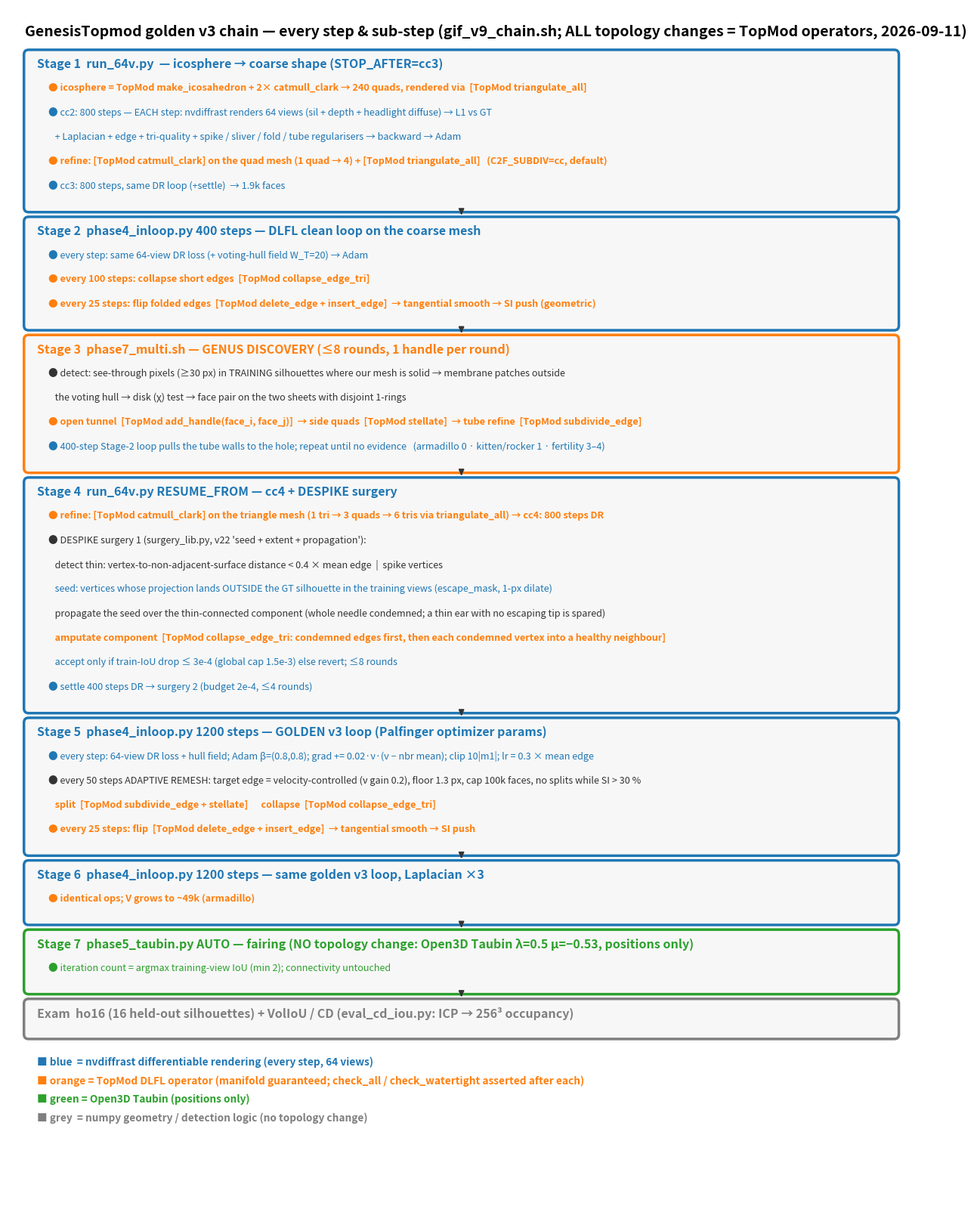

Generate this figure with matplotlib: (Note: this script raises an exception after producing the figure.)
"""Draw results_genus/flow_golden_v3.png (step / sub-step flowchart of the golden v3 chain)."""
import matplotlib; matplotlib.use("Agg")
import matplotlib.pyplot as plt
from matplotlib.patches import FancyBboxPatch
DR="#1f77b4"; TM="#ff7f0e"; GE="#7f7f7f"; TB="#2ca02c"
stages=[
("Stage 1  run_64v.py  — icosphere → coarse shape (STOP_AFTER=cc3)", DR,[
 ("icosphere = TopMod make_icosahedron + 2× catmull_clark → 240 quads, rendered via  [TopMod triangulate_all]",TM),
 ("cc2: 800 steps — EACH step: nvdiffrast renders 64 views (sil + depth + headlight diffuse) → L1 vs GT",DR),
 ("   + Laplacian + edge + tri-quality + spike / sliver / fold / tube regularisers → backward → Adam",DR),
 ("refine: [TopMod catmull_clark] on the quad mesh (1 quad → 4) + [TopMod triangulate_all]   (C2F_SUBDIV=cc, default)",TM),
 ("cc3: 800 steps, same DR loop (+settle)  → 1.9k faces",DR)]),
("Stage 2  phase4_inloop.py 400 steps — DLFL clean loop on the coarse mesh", DR,[
 ("every step: same 64-view DR loss (+ voting-hull field W_T=20) → Adam",DR),
 ("every 100 steps: collapse short edges  [TopMod collapse_edge_tri]",TM),
 ("every 25 steps: flip folded edges  [TopMod delete_edge + insert_edge]  → tangential smooth → SI push (geometric)",TM)]),
("Stage 3  phase7_multi.sh — GENUS DISCOVERY (≤8 rounds, 1 handle per round)", TM,[
 ("detect: see-through pixels (≥30 px) in TRAINING silhouettes where our mesh is solid → membrane patches outside",GE),
 ("   the voting hull → disk (χ) test → face pair on the two sheets with disjoint 1-rings",GE),
 ("open tunnel  [TopMod add_handle(face_i, face_j)]  → side quads  [TopMod stellate]  → tube refine  [TopMod subdivide_edge]",TM),
 ("400-step Stage-2 loop pulls the tube walls to the hole; repeat until no evidence   (armadillo 0 · kitten/rocker 1 · fertility 3–4)",DR)]),
("Stage 4  run_64v.py RESUME_FROM — cc4 + DESPIKE surgery", DR,[
 ("refine: [TopMod catmull_clark] on the triangle mesh (1 tri → 3 quads → 6 tris via triangulate_all) → cc4: 800 steps DR",TM),
 ("DESPIKE surgery 1 (surgery_lib.py, v22 'seed + extent + propagation'):",GE),
 ("   detect thin: vertex-to-non-adjacent-surface distance < 0.4 × mean edge  |  spike vertices",GE),
 ("   seed: vertices whose projection lands OUTSIDE the GT silhouette in the training views (escape_mask, 1-px dilate)",DR),
 ("   propagate the seed over the thin-connected component (whole needle condemned; a thin ear with no escaping tip is spared)",GE),
 ("   amputate component  [TopMod collapse_edge_tri: condemned edges first, then each condemned vertex into a healthy neighbour]",TM),
 ("   accept only if train-IoU drop ≤ 3e-4 (global cap 1.5e-3) else revert; ≤8 rounds",DR),
 ("settle 400 steps DR → surgery 2 (budget 2e-4, ≤4 rounds)",DR)]),
("Stage 5  phase4_inloop.py 1200 steps — GOLDEN v3 loop (Palfinger optimizer params)", DR,[
 ("every step: 64-view DR loss + hull field; Adam β=(0.8,0.8); grad += 0.02·ν·(v − nbr mean); clip 10|m1|; lr = 0.3 × mean edge",DR),
 ("every 50 steps ADAPTIVE REMESH: target edge = velocity-controlled (ν gain 0.2), floor 1.3 px, cap 100k faces, no splits while SI > 30 %",GE),
 ("   split  [TopMod subdivide_edge + stellate]      collapse  [TopMod collapse_edge_tri]",TM),
 ("every 25 steps: flip  [TopMod delete_edge + insert_edge]  → tangential smooth → SI push",TM)]),
("Stage 6  phase4_inloop.py 1200 steps — same golden v3 loop, Laplacian ×3", DR,[
 ("identical ops; V grows to ~49k (armadillo)",TM)]),
("Stage 7  phase5_taubin.py AUTO — fairing (NO topology change: Open3D Taubin λ=0.5 μ=−0.53, positions only)", TB,[
 ("iteration count = argmax training-view IoU (min 2); connectivity untouched",TB)]),
("Exam  ho16 (16 held-out silhouettes) + VolIoU / CD (eval_cd_iou.py: ICP → 256³ occupancy)", GE,[]),
]
W=15.5; fig_h=0.55*sum(1+len(s) for _,_,s in stages)+2.2
fig,ax=plt.subplots(figsize=(W,fig_h)); ax.set_xlim(0,W); ax.set_ylim(0,fig_h); ax.axis("off")
y=fig_h-0.3
ax.text(0.3,y,"GenesisTopmod golden v3 chain — every step & sub-step (gif_v9_chain.sh; ALL topology changes = TopMod operators, 2026-09-11)",fontsize=14,weight="bold",va="top"); y-=0.45
for i,(t,c,subs) in enumerate(stages):
    h=0.5+0.42*len(subs)+0.15
    ax.add_patch(FancyBboxPatch((0.3,y-h),W-0.6,h,boxstyle="round,pad=0.02,rounding_size=0.08",fc="#f7f7f7",ec=c,lw=2.5))
    ax.text(0.5,y-0.12,t,fontsize=11.5,weight="bold",color=c,va="top")
    yy=y-0.55
    for s,sc in subs:
        ax.text(0.7,yy,("● " if not s.startswith("   ") else "")+s,fontsize=9.1,color=sc if sc!=GE else "#333333",va="top",weight="bold" if sc==TM else "normal"); yy-=0.42
    y-=h+0.12
    if i<len(stages)-1: ax.annotate("",xy=(W/2,y+0.02),xytext=(W/2,y+0.12),arrowprops=dict(arrowstyle="-|>",color="#333",lw=1.5))
ly=y-0.2
for lab,c in [("blue  = nvdiffrast differentiable rendering (every step, 64 views)",DR),("orange = TopMod DLFL operator (manifold guaranteed; check_all / check_watertight asserted after each)",TM),("green = Open3D Taubin (positions only)",TB),("grey  = numpy geometry / detection logic (no topology change)",GE)]:
    ax.text(0.5,ly,"■ "+lab,fontsize=9.8,color=c,va="top",weight="bold"); ly-=0.32
plt.savefig("results_genus/flow_golden_v3.png",dpi=120,bbox_inches="tight"); print("flow saved")
